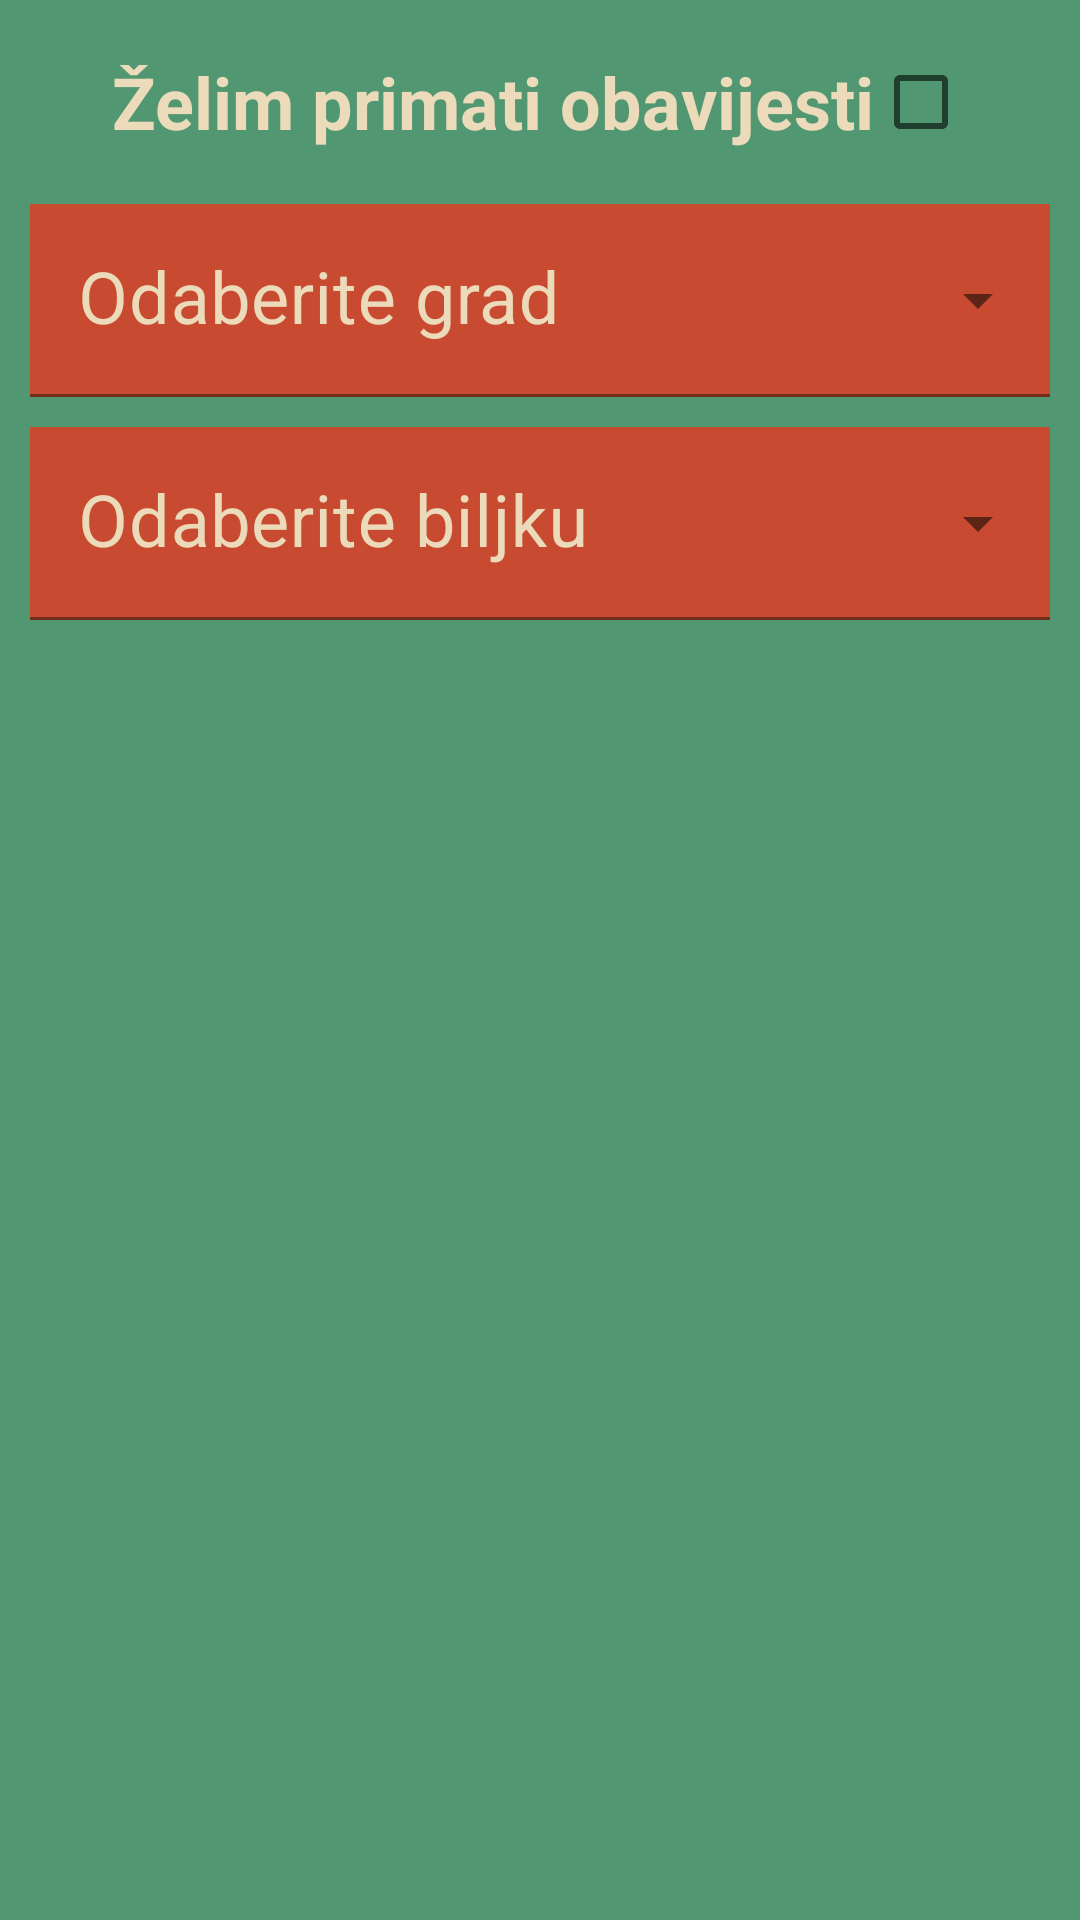

This screen was rendered from an Android layout file. Write that file and the resources it references.
<!-- AndroidManifest.xml: application theme Theme.Peludnica -->
<!-- res/layout/activity_notifications.xml -->
<?xml version="1.0" encoding="utf-8"?>
<androidx.constraintlayout.widget.ConstraintLayout xmlns:android="http://schemas.android.com/apk/res/android"
    xmlns:app="http://schemas.android.com/apk/res-auto"
    xmlns:tools="http://schemas.android.com/tools"
    android:layout_width="match_parent"
    android:layout_height="match_parent"
    android:background="@color/colorLightGreen"
    tools:context=".NotificationsActivity">

    <CheckBox
        android:id="@+id/cbNotificationToggle"
        android:layout_width="wrap_content"
        android:layout_height="wrap_content"
        android:layout_marginTop="@dimen/marginSmall"
        android:button="@null"
        android:drawableRight="?android:attr/listChoiceIndicatorMultiple"
        android:text="Želim primati obavijesti"
        android:textAlignment="textEnd"
        android:textColor="@color/colorLightBrown"
        android:textSize="@dimen/fontSizeMedium"
        android:textStyle="bold"
        app:layout_constraintLeft_toLeftOf="parent"
        app:layout_constraintRight_toRightOf="parent"
        app:layout_constraintTop_toTopOf="parent" />

    <com.google.android.material.textfield.TextInputLayout
        android:id="@+id/tilCity"
        style="@style/Widget.MaterialComponents.TextInputLayout.FilledBox.Dense.ExposedDropdownMenu"
        android:layout_width="match_parent"
        android:layout_height="wrap_content"
        android:layout_margin="@dimen/marginSmall"
        android:hint="@string/stringSelectCityHint"
        android:textColorHint="@color/colorLightBrown"
        app:boxBackgroundColor="@color/colorOrangeRed"
        app:layout_constraintLeft_toLeftOf="parent"
        app:layout_constraintRight_toRightOf="parent"
        app:layout_constraintTop_toBottomOf="@id/cbNotificationToggle">

        <AutoCompleteTextView
            android:id="@+id/acCity"
            android:layout_width="match_parent"
            android:layout_height="wrap_content"
            android:background="@color/colorOrangeRed"
            android:inputType="none"
            android:padding="@dimen/paddingLarge"
            android:paddingTop="0dp"
            android:textColor="@color/colorLightBrown"
            android:textSize="@dimen/fontSizeMedium" />

    </com.google.android.material.textfield.TextInputLayout>

    <com.google.android.material.textfield.TextInputLayout
        android:id="@+id/tilPlant"
        style="@style/Widget.MaterialComponents.TextInputLayout.FilledBox.ExposedDropdownMenu"
        android:layout_width="match_parent"
        android:layout_height="wrap_content"
        android:layout_margin="@dimen/marginSmall"
        android:layout_marginTop="40dp"
        android:hint="@string/stringSelectPlantHint"
        android:textColorHint="@color/colorLightBrown"
        app:boxBackgroundColor="@color/colorOrangeRed"
        app:layout_constraintLeft_toLeftOf="parent"
        app:layout_constraintRight_toRightOf="parent"
        app:layout_constraintTop_toBottomOf="@id/tilCity">

        <AutoCompleteTextView
            android:id="@+id/acPlant"
            android:layout_width="match_parent"
            android:layout_height="wrap_content"
            android:background="@color/colorOrangeRed"
            android:inputType="none"
            android:padding="@dimen/paddingLarge"
            android:paddingTop="0dp"
            android:textColor="@color/colorLightBrown"
            android:textSize="@dimen/fontSizeMedium" />

    </com.google.android.material.textfield.TextInputLayout>

</androidx.constraintlayout.widget.ConstraintLayout>
<!-- resources referenced by this layout -->
<resources>
  <color name="colorLightBrown">#ECDBBA</color>
  <color name="colorLightGreen">#519872</color>
  <color name="colorOrangeRed">#C84B31</color>
  <dimen name="fontSizeMedium">24sp</dimen>
  <dimen name="marginSmall">10dp</dimen>
  <dimen name="paddingLarge">16dp</dimen>
  <string name="stringSelectCityHint">Odaberite grad</string>
  <string name="stringSelectPlantHint">Odaberite biljku</string>
  <style name="Theme.Peludnica" parent="Theme.MaterialComponents.DayNight.DarkActionBar">
          
          <item name="colorPrimary">@color/colorOrangeRed</item>
          <item name="colorPrimaryVariant">@color/purple_700</item>
          <item name="colorOnPrimary">@color/colorLightBrown</item>
          
          <item name="colorSecondary">@color/teal_200</item>
          <item name="colorSecondaryVariant">@color/teal_700</item>
          <item name="colorOnSecondary">@color/black</item>
          
          <item name="android:statusBarColor">?attr/colorPrimaryVariant</item>
          
          <item name="titleTextColor">@color/colorLightBrown</item>
      </style>
  <color name="purple_700">#FF3700B3</color>
  <color name="teal_200">#FF03DAC5</color>
  <color name="teal_700">#FF018786</color>
  <color name="black">#FF000000</color>
</resources>
